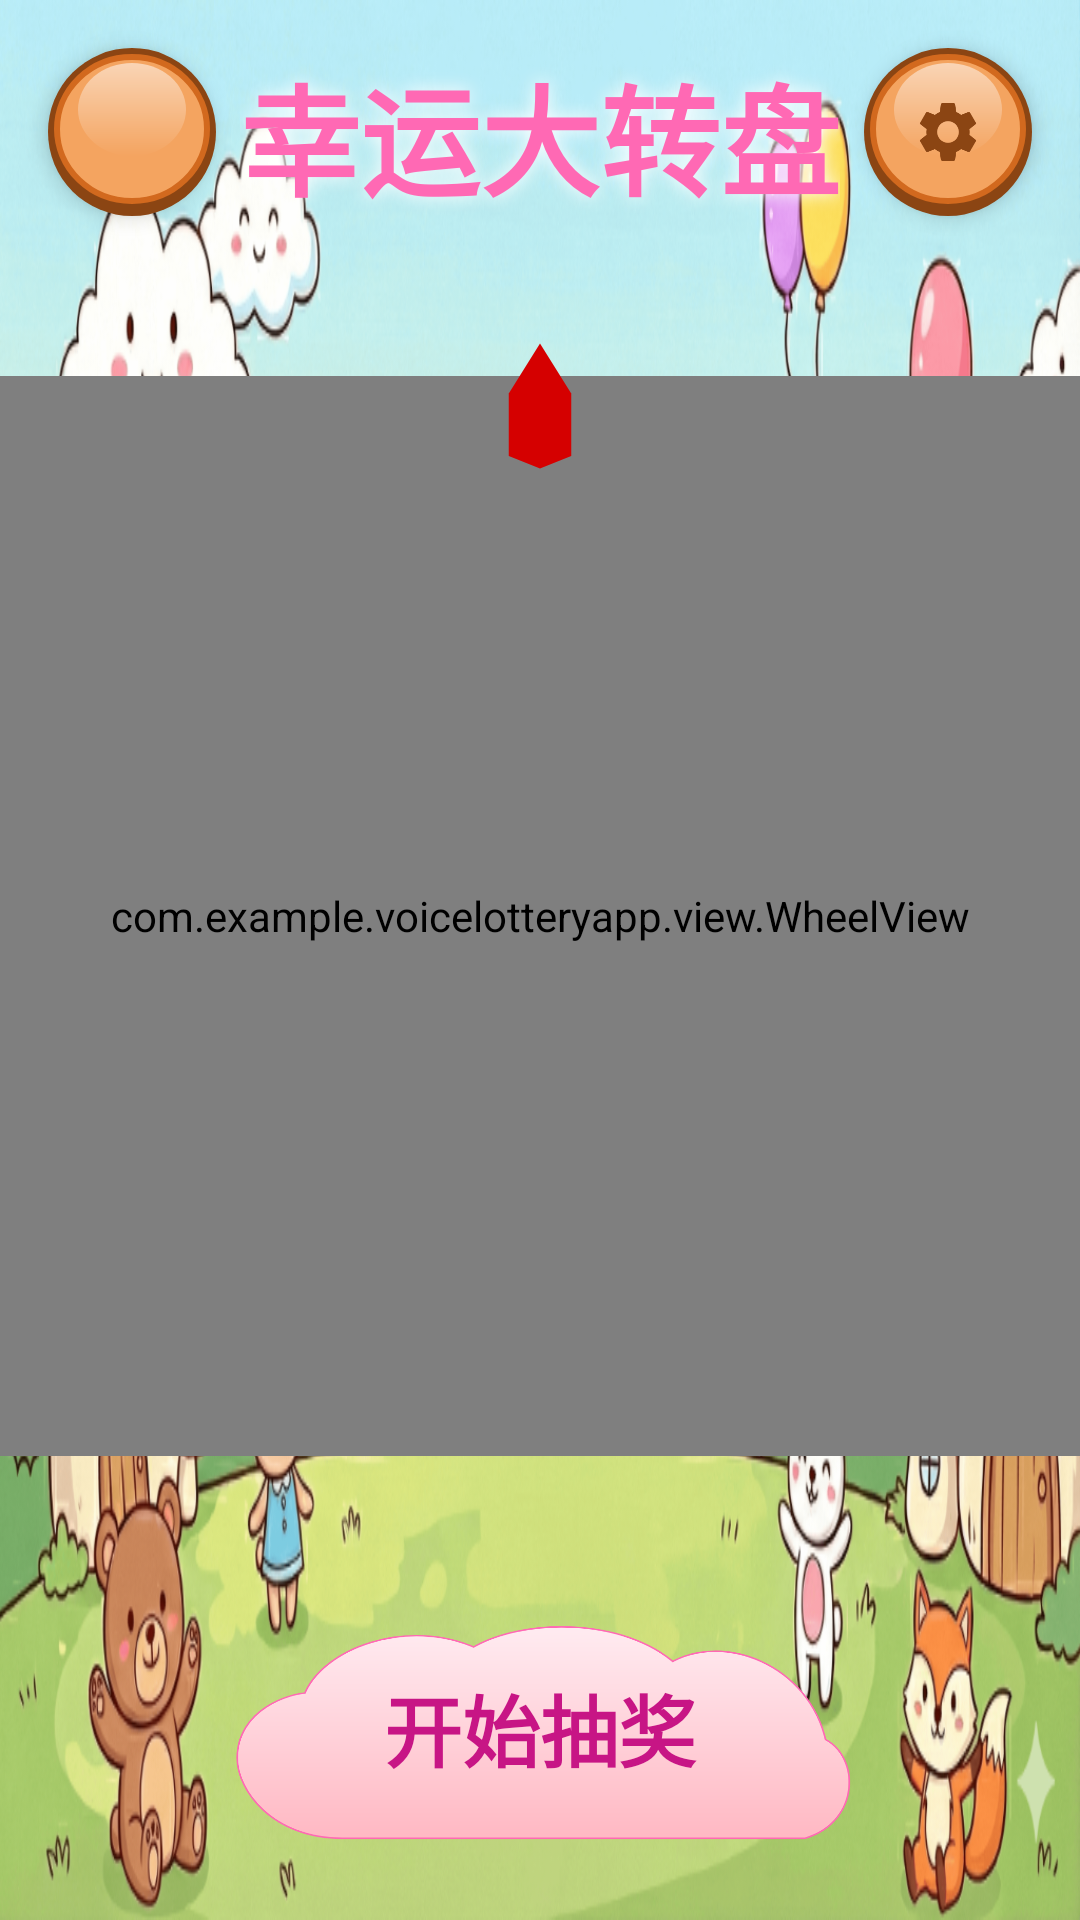

Write the Android layout XML for this screen, with the resource values it uses.
<!-- AndroidManifest.xml: application theme Theme.VoiceLotteryApp -->
<!-- res/layout/activity_main.xml -->
<?xml version="1.0" encoding="utf-8"?>
<androidx.constraintlayout.widget.ConstraintLayout xmlns:android="http://schemas.android.com/apk/res/android"
    xmlns:app="http://schemas.android.com/apk/res-auto"
    xmlns:tools="http://schemas.android.com/tools"
    android:layout_width="match_parent"
    android:layout_height="match_parent"
    android:background="@drawable/bg_nano_fantasy"
    tools:context=".MainActivity">

    
    
    <TextView
        android:id="@+id/tvTitle"
        android:layout_width="wrap_content"
        android:layout_height="wrap_content"
        android:text="幸运大转盘"
        android:textSize="40sp"
        android:textStyle="bold"
        android:textColor="#FF69B4"
        android:shadowColor="#FFFFFF"
        android:shadowDx="0"
        android:shadowDy="0"
        android:shadowRadius="15"
        android:layout_marginTop="16dp"
        app:layout_constraintTop_toTopOf="parent"
        app:layout_constraintStart_toStartOf="parent"
        app:layout_constraintEnd_toEndOf="parent" />

    
    <ImageButton
        android:id="@+id/btnMic"
        android:layout_width="56dp"
        android:layout_height="56dp"
        android:src="@drawable/ic_mic"
        android:background="@drawable/bg_button_circle_wood"
        android:tint="#8B4513"
        android:padding="12dp"
        android:layout_margin="16dp"
        app:layout_constraintTop_toTopOf="parent"
        app:layout_constraintStart_toStartOf="parent" 
        android:elevation="4dp"/>

    
    <ImageButton
        android:id="@+id/btnSettings"
        android:layout_width="56dp"
        android:layout_height="56dp"
        android:src="@drawable/ic_settings"
        android:background="@drawable/bg_button_circle_wood"
        android:tint="#8B4513"
        android:padding="12dp"
        android:layout_margin="16dp"
        app:layout_constraintTop_toTopOf="parent"
        app:layout_constraintEnd_toEndOf="parent" 
        android:elevation="4dp"/>

    
    <com.example.voicelotteryapp.view.WheelView
        android:id="@+id/wheelView"
        android:layout_width="0dp"
        android:layout_height="0dp"
        android:layout_marginTop="8dp"
        android:layout_marginBottom="8dp"
        app:layout_constraintDimensionRatio="1:1" 
        app:layout_constraintTop_toBottomOf="@id/tvTitle"
        app:layout_constraintBottom_toTopOf="@id/btnAction"
        app:layout_constraintStart_toStartOf="parent"
        app:layout_constraintEnd_toEndOf="parent" />

    
    <ImageView
        android:id="@+id/ivPointer"
        android:layout_width="50dp"
        android:layout_height="70dp"
        android:src="@drawable/ic_pointer"
        android:translationY="-25dp"
        app:layout_constraintTop_toTopOf="@id/wheelView"
        app:layout_constraintStart_toStartOf="@id/wheelView"
        app:layout_constraintEnd_toEndOf="@id/wheelView" 
        app:tint="#D50000"/> 

    
    <androidx.appcompat.widget.AppCompatButton
        android:id="@+id/btnAction"
        android:layout_width="220dp"
        android:layout_height="80dp"
        android:text="开始抽奖"
        android:textSize="26sp"
        android:textStyle="bold"
        android:textColor="#C71585"
        android:background="@drawable/bg_button_cloud"
        android:textAllCaps="false"
        android:layout_marginBottom="24dp"
        app:layout_constraintBottom_toBottomOf="parent"
        app:layout_constraintStart_toStartOf="parent"
        app:layout_constraintEnd_toEndOf="parent" 
        android:elevation="8dp"/>

    
    <LinearLayout
        android:id="@+id/layoutDebug"
        android:layout_width="150dp"
        android:layout_height="0dp"
        android:orientation="vertical"
        android:background="#80FFFFFF"
        android:visibility="gone"
        tools:visibility="visible"
        app:layout_constraintTop_toBottomOf="@id/btnMic"
        app:layout_constraintBottom_toBottomOf="parent"
        app:layout_constraintStart_toStartOf="parent"
        android:layout_marginTop="16dp"
        android:layout_marginStart="16dp"
        android:layout_marginBottom="16dp"
        android:padding="4dp">

        
        <TextView
            android:id="@+id/tvDebugStock"
            android:layout_width="match_parent"
            android:layout_height="wrap_content"
            android:textColor="#006400"
            android:textSize="10sp"
            android:fontFamily="monospace"
            android:text="LOADING STOCK..." />
            
        <View
            android:layout_width="match_parent"
            android:layout_height="1dp"
            android:background="#333333"
            android:layout_marginTop="4dp"
            android:layout_marginBottom="4dp"/>

        
        <ScrollView
            android:layout_width="match_parent"
            android:layout_height="match_parent">
            <TextView
                android:id="@+id/tvDebugLog"
                android:layout_width="match_parent"
                android:layout_height="wrap_content"
                android:textColor="#333333"
                android:textSize="10sp"
                android:fontFamily="monospace"
                android:text="Voice Log..." />
        </ScrollView>
    </LinearLayout>

</androidx.constraintlayout.widget.ConstraintLayout>
<!-- resources referenced by this layout -->
<resources>
  <!-- drawable bg_button_circle_wood (drawable) -->
  <?xml version="1.0" encoding="utf-8"?>
  <layer-list xmlns:android="http://schemas.android.com/apk/res/android">
      
      <item>
          <shape android:shape="oval">
              <solid android:color="#8B4513"/> 
          </shape>
      </item>
      
      
      <item android:bottom="4dp" android:top="2dp" android:left="2dp" android:right="2dp">
          <shape android:shape="oval">
              <solid android:color="#F4A460"/> 
              <stroke android:width="2dp" android:color="#D2691E"/> 
          </shape>
      </item>
      
      
      <item android:bottom="20dp" android:top="5dp" android:left="10dp" android:right="10dp">
          <shape android:shape="oval">
              <gradient 
                  android:startColor="#88FFFFFF"
                  android:endColor="#00FFFFFF"
                  android:angle="270"
                  android:type="linear"/>
          </shape>
      </item>
  </layer-list>
  <!-- drawable bg_button_cloud (drawable) -->
  <vector xmlns:android="http://schemas.android.com/apk/res/android"
      xmlns:aapt="http://schemas.android.com/aapt"
      android:width="200dp"
      android:height="80dp"
      android:viewportWidth="200"
      android:viewportHeight="80">
  
      
      <path
          android:pathData="M40,75 C20,75 10,60 10,50 C10,35 25,30 30,30 C35,15 60,5 80,15 C95,5 125,5 140,20 C155,10 180,20 185,45 C195,50 195,70 180,75 Z"
          android:fillColor="#FFB6C1"
          android:strokeWidth="4"
          android:strokeColor="#FF69B4"
          android:translateY="3"/>
  
      
      
      <path
          android:pathData="M40,75 C20,75 10,60 10,50 C10,35 25,30 30,30 C35,15 60,5 80,15 C95,5 125,5 140,20 C155,10 180,20 185,45 C195,50 195,70 180,75 Z"
          android:strokeWidth="3"
          android:strokeColor="#FFFFFF">
          <aapt:attr name="android:fillColor">
              <gradient
                  android:startY="0"
                  android:endY="80"
                  android:type="linear">
                  <item android:offset="0" android:color="#FFF0F5"/> 
                  <item android:offset="1" android:color="#FFB6C1"/> 
              </gradient>
          </aapt:attr>
      </path>
      
  </vector>
  <!-- drawable ic_pointer (drawable) -->
  <vector xmlns:android="http://schemas.android.com/apk/res/android"
      android:width="24dp"
      android:height="24dp"
      android:viewportWidth="24"
      android:viewportHeight="24"
      android:tint="#FF9800">
      <path
          android:fillColor="@android:color/white"
          android:pathData="M7,20l5,2l5,-2V10L12,2L7,10v10z"/>
  </vector>
  <style name="Theme.VoiceLotteryApp" parent="Theme.MaterialComponents.DayNight.NoActionBar">
          
          <item name="colorPrimary">@color/purple_500</item>
          <item name="colorPrimaryVariant">@color/purple_700</item>
          <item name="colorOnPrimary">@color/white</item>
          
          <item name="colorSecondary">@color/teal_200</item>
          <item name="colorSecondaryVariant">@color/teal_700</item>
          <item name="colorOnSecondary">@color/black</item>
          
          <item name="android:statusBarColor">?attr/colorPrimaryVariant</item>
          
      </style>
  <!-- not gathered from this repository: default colours our renderer supplied (Android Studio template values) -->
  <color name="purple_500">#FF6200EE</color>
  <color name="purple_700">#FF3700B3</color>
  <color name="teal_200">#FF03DAC5</color>
  <color name="teal_700">#FF018786</color>
  <color name="black">#FF000000</color>
  <color name="white">#FFFFFFFF</color>
</resources>
